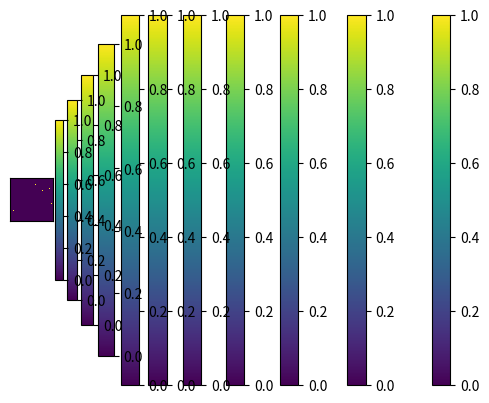

This chart was generated by the following Python code:
import numpy as np
import random
import matplotlib.pyplot as plt
import matplotlib.colors as mlpCol
import time

#--------------------------------------------------------
# Object
#--------------------------------------------------------

class Agent:

    def __init__(self, A,B,C,D,E):
        self.none = A
        self.one = B
        self.two= C
        self.three= D
        self.four= E

#A RulSet refers to the probabilities of a cell changing state depending on the number of its neighbours
class RuleSet:
    def __init__(self, neighbNone, neighbOne, neighbTwo, neighbThree, neighbFour):
        self.neighbNone = neighbNone
        self.neighbOne = neighbOne
        self.neighbTwo = neighbTwo
        self.neighbThree = neighbThree
        self.neighbFour = neighbFour

#--------------------------------------------------------
# Defining functions
#--------------------------------------------------------

def GenProb(numParam):

    probArray = np.random.rand(1,numParam)

    return probArray

def GenSetAgent(numAgent, A, B, C, D, E):

    agentArray = []

    for num in range(numAgent):

        agentArray.append(Agent(A, B, C, D, E))

    return agentArray

def GenRandAgent(numAgent):

    agentArray = []

    for num in range(numAgent):

        instance = GenProb(5)

        agentArray.append(Agent(instance[0][0] , instance[0][1] , instance[0][2], instance[0][3], instance[0][4]))

    return agentArray

def NewGrid(length,height):
    #generate a new grid with a specifed length and height

    grid = np.zeros((length,height))

    return grid

def PlaceCells(grid, agent, cellNum):

    #Getting dimensions of the grid
    dimensions = grid.shape

    rowMax = dimensions[0]
    colMax = dimensions[1]

    #Getting the agents to place the cells in the grid
    counter = 0
    
    while counter < cellNum:
        sample = [divmod(i, rowMax) for i in random.sample(range(colMax * rowMax), 1)] #Pick a random point on the grid

        sampleRow = sample[0][0]
        sampleCol = sample[0][1]

        #setting parameters
        try:
            top=grid[sampleRow+1][sampleCol]
        except:
            #if the value is out of bound set top to zero (if you can't run it give it a zero value)
            top = np.float64(0)

        try:
            down = grid[sampleRow -1][sampleCol]
        except:
            # if the value is out of bound set top to zero
            down = np.float64(0)

        try:
            forward = grid[sampleRow ][sampleCol+1]

        except:
            # if the value is out of bound set top to zero
            forward = np.float64(0)

        try:
            backward = grid[sampleRow][sampleCol-1]
        except:
            # if the value is out of bound set top to zero
            backward = np.float64(0)

        envState = down + top + backward + forward

        changeChance = np.float64(0)

        if envState == 0:
            changeChance = agent.none
        elif envState == 1:
            changeChance= agent.one
        elif envState == 2:
            changeChance = agent.two
        elif envState == 3:
            changeChance = agent.three
        elif envState == 4:
            changeChance= agent.four


        if np.random.rand() <= changeChance:
            grid[sampleRow][sampleCol] = np.float64(1)

            counter = counter + 1

        #print(counter)
        #print("cell added")

    newGrid = grid
    return newGrid

def DrawGrid(grid):

    dimensions = grid.shape

    maxRow = dimensions[0]
    maxCol = dimensions[1]


    # I do 1. because it has to be float, we need to normalise the color map
    norm = mlpCol.Normalize(vmin=0.,vmax=1.)

    # tell imshow about color map so that only set colors are used
    img = plt.imshow(grid,interpolation='nearest',cmap=None,norm=norm)

    # make a color bar
    plt.colorbar(img, cmap=None, norm=norm)

    plt.xticks([])
    plt.yticks([])

    plt.show()

def RunGame(grid, genNum, ruleSet):

    # Getting the agents to place the cells in the grid
    counter = 0

    dimensions = grid.shape

    rowMax = dimensions[0]
    colMax = dimensions[1]

    while counter < genNum:

        for i in range(0,rowMax):
            for j in range(0,colMax):
                sampleRow = i
                sampleCol = j

                # setting parameters
                try:
                    top = grid[sampleRow + 1][sampleCol]
                except:
                    # if the value is out of bound set top to zero (if you can't run it give it a zero value)
                    top = np.float64(0)

                try:
                    down = grid[sampleRow - 1][sampleCol]
                except:
                    # if the value is out of bound set top to zero
                    down = np.float64(0)

                try:
                    forward = grid[sampleRow][sampleCol + 1]

                except:
                    # if the value is out of bound set top to zero
                    forward = np.float64(0)

                try:
                    backward = grid[sampleRow][sampleCol - 1]
                except:
                    # if the value is out of bound set top to zero
                    backward = np.float64(0)

                envState = down + top + backward + forward

                changeChance = np.float64(0)

                if envState == 0:
                    changeChance = ruleSet.neighbNone
                elif envState == 1:
                    changeChance = ruleSet.neighbOne
                elif envState == 2:
                    changeChance = ruleSet.neighbTwo
                elif envState == 3:
                    changeChance = ruleSet.neighbThree
                elif envState == 4:
                    changeChance = ruleSet.neighbFour

                if np.random.rand() <= changeChance:
                    grid[sampleRow][sampleCol] = np.float64(1)

                    counter = counter + 1

                    # print(counter)
                    # print("cell added")


    newGrid = grid

    return newGrid

def FindCoverTime(agent, grid, ruleSet):

    dimensions = grid.shape
    maxRow = dimensions[0]
    maxCol = dimensions[1]

    totalCell = maxRow*maxCol

    genNum = 0
    currentGrid = grid
    DrawGrid(grid)
    while currentGrid.sum() < totalCell:
        currentGrid = RunGame(currentGrid, genNum, ruleSet)
        genNum = genNum + 1


    return genNum


def FindBestAgent(agentArray, grid, ruleSet):

    #initiating the variables to return, those values do not matter
    emptyGrid = grid
    bestAgent = agentArray[0]
    bestGenNum = 0

    # find the number of generation needed to cover the grid for each agents
    for agent in agentArray:
        zeroGrid = NewGrid(50, 50)
        initialGrid = PlaceCells(zeroGrid, agent, 12) #Needs to change to be agent specific

        genNum = FindCoverTime(agent, initialGrid, ruleSet)

        if bestGenNum < genNum:
            bestGenNum = genNum
            bestAgent = agent

    return bestAgent, bestGenNum

#--------------------------------------------------------
# Running simulation
#--------------------------------------------------------

if __name__ == "__main__":
    agentArray = GenRandAgent(10)

    GenSetAgent(100, 0.7, 0.5, 0.6, 0.3, 0.2)

    grid = NewGrid(20,20)

    updateGrid = PlaceCells(grid, agentArray[0], 12)

    ruleSet = RuleSet(0.2, 0.3, 0.4, 0.5, 0.6)

    finalGrid = RunGame(updateGrid,2000,ruleSet)


    #reinitialise empty grid
    zeroGrid = NewGrid(50,50)
    #DrawGrid(zeroGrid)
    print("finding cover time")
    gen = FindCoverTime(agentArray[0],zeroGrid, ruleSet)
    zeroGrid = NewGrid(50,50)
    print("Finding best agent")
    bestAgent, bestGen = FindBestAgent(agentArray,zeroGrid,ruleSet)

    print(bestGen)

    print(bestAgent.none, bestAgent.one, bestAgent.two, bestAgent.three, bestAgent.four)